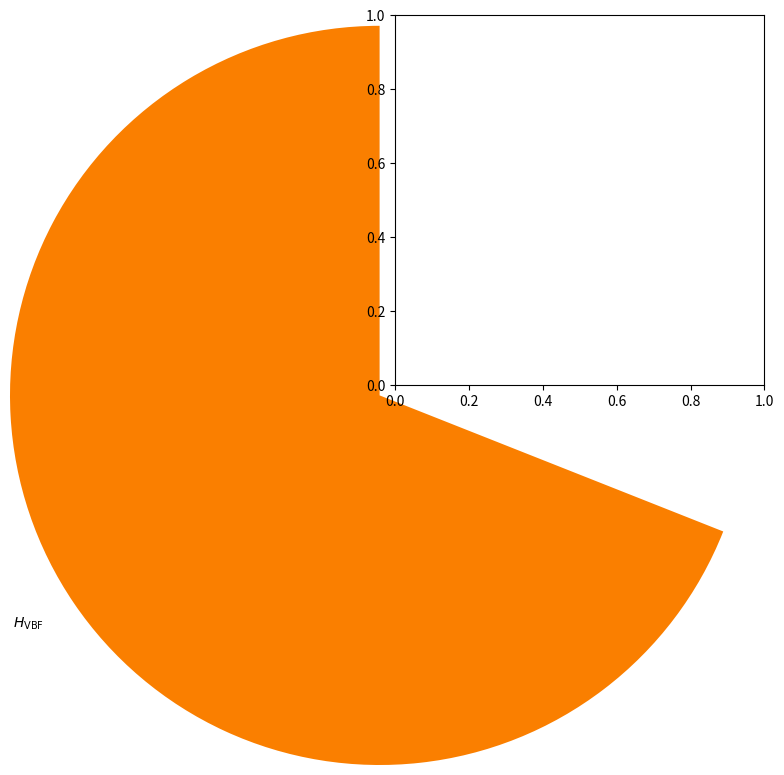

The matplotlib source for this figure: (Note: this script raises an exception after producing the figure.)
import numpy as np
import matplotlib.pyplot as plt

labels = {
    "s_Vgamma_step": "$V\gamma$",
    "s_Misid_step": "Mis-Id",
    "s_otherVV_step": "Other $VV$",
    "s_Zjets_step": "$Z/\gamma*$",
    "s_WW_step": "$WW$ (Strong)",
    "s_EWWW_step": "$WW$ (EW)",
    "s_singletop_step": "$Wt$",
    "s_ttbar_step": "$t\\bar{t}$",
    "s_vbf_step": "$H_{\mathrm{VBF}}$",
    "s_ggF_step": "$H_{\mathrm{ggF}}$"}
# "Mis-Id"

colors = {
    "s_Misid_step": "#3DFDFF",# sns.color_palette("Paired")[9], # vgamma purple    
    "s_Vgamma_step": "#6A3D9A",# sns.color_palette("Paired")[9], # vgamma purple
    #"s_otherVV_step": "#CAB2D6",# sns.color_palette("Paired")[8], # other VV light purple
    "s_otherVV_step": "#6A3D9A",# sns.color_palette("Paired")[8], # other VV light purple
    "s_Zjets_step": "#33A02C",  # sns.color_palette("Paired")[3], # Zjets green
    "s_WW_step": "#2578B4",  # sns.color_palette("Paired")[1],  # WW blue
    "s_EWWW_step": "#A5CEE3",# sns.color_palette("Paired")[0], # EW WW light blue
    "s_singletop_step": "#FCFF99",# sns.color_palette("Paired")[10], # singletop light yellow
    "s_ttbar_step": "#FBD930",  # sns.color_palette("Set2")[5], # ttbar yellow
    "s_vbf_step": "#FA7F00",  # sns.color_palette("Paired")[7]] # VBF orange
    "s_ggF_step": "#E31E1C"  # sns.color_palette("Paired")[5], # ggF red
}

new = {
    "s_vbf_step": 31.93741936348283,
    "s_ggF_step": 2.777131487173932,
    "s_ttbar_step": 2.558835041783823,
    "s_singletop_step": 0.26581375279829444,
    "s_EWWW_step": 2.475628735952853,
    "s_WW_step": 1.7799693956367264,
    "s_Zjets_step": 2.1628455964441855,
    #"s_Vgamma_step": 0.5875710478841825,
    "s_otherVV_step": 0.5413627730276858 + 0.5875710478841825, 
    "s_Misid_step":1.2
    }  # , "Total": 45.0865771941845}

# old = {"s_vbf_step": 28.494697851203085,"s_ggF_step": 2.4607162123537876,"s_ttbar_step": 1.971413766794285,"s_singletop_step": 1.1005227737132373,"s_EWWW_step": 3.1742690567317595,"s_WW_step": 1.9417058186504619,"s_Zjets_step": 0.9098366812399945,"s_Vgamma_step": 0.0,"s_otherVV_step": 0.27922301128438676} #, "Total": 40.332385171971}
old = {"s_vbf_step": 28.494697851203085,
       "s_ggF_step": 2.4607162123537876,
       "s_ttbar_step": 1.971413766794285,
       "s_singletop_step": 1.1005227737132373,
       "s_EWWW_step": 3.3742690567317595,
       "s_WW_step": 1.9417058186504619,
       "s_Zjets_step": 0.9098366812399945,
       #"s_Vgamma_step": 0.0,
       "s_otherVV_step": 0.27922301128438676, 
       "s_Misid_step": 1.2
       }  # , "Total": 40.332385171971}


# Pie chart, where the slices will be ordered and plotted counter-clockwise:
plotNew = True
if plotNew:
    chosen = new
else:
    chosen = old

print(chosen.keys())
colors = [colors[n] for n in chosen.keys()]
labels = [labels[n] for n in chosen.keys()]
sizes = chosen.values()
# only "explode" the 2nd slice (i.e. 'Hogs')

# ggF is 3
explode = (0.05, 0, 0, 0, 0.2, 0, 0, 0, 0)
#explode = (0.2, 0.05, 0.2, 0.2, 0.2, 0.2, 0.2, 0.2, 0.2)

def func(pct, allvals):
    absolute = np.round(pct/100.*np.sum(allvals), 1)
    return "{:.1f}%\n({:.1f})".format(pct, absolute)

fig1, ax1 = plt.subplots()
patches, texts, autotexts = ax1.pie(sizes, explode=explode, labels=labels, #autopct='%1.1f%%',
        autopct=lambda pct: func(pct, sizes),
        shadow=False, startangle=90, colors=colors, labeldistance=1.1, pctdistance=0.73)
ax1.axis('equal')  # Equal aspect ratio ensures that pie is drawn as a circle.


plt.setp(texts, size=14)
plt.setp(autotexts, size=10, weight="bold")
plt.setp(patches, linewidth=0.1)

autotexts[2].set_fontsize(8) # MisId

autotexts[3].set_color('white') # WW

if not plotNew: 
    texts[6].set_text(texts[6].get_text()+" ("+autotexts[6].get_text().replace("\n", "")+")")
    autotexts[6].set_text('') # Zjets

autotexts[6].set_color('white') # Zjets

autotexts[1].set_color('white') # ggF

texts[6].set_position((texts[6].get_position()[0]-0.07, texts[6].get_position()[1]+0.05)) # Zjets

autotexts[5].set_text('') # Wt
texts[5].set_position((texts[5].get_position()[0]-0.07, texts[5].get_position()[1]+0.01)) # Wt


#autotexts[0].set_text('') # Vgamma
autotexts[8].set_text('') # other VV
texts[8].set_position((texts[8].get_position()[0]-0.14, texts[8].get_position()[1]+0.06)) # other VV

texts[7].set_position((texts[7].get_position()[0]-0.01, texts[7].get_position()[1]-0.02)) # ttbar

# plt.show()
if plotNew:
    plt.savefig('pie-chart-fractions-new.pdf')
else:
    plt.savefig('pie-chart-fractions-old.pdf')

